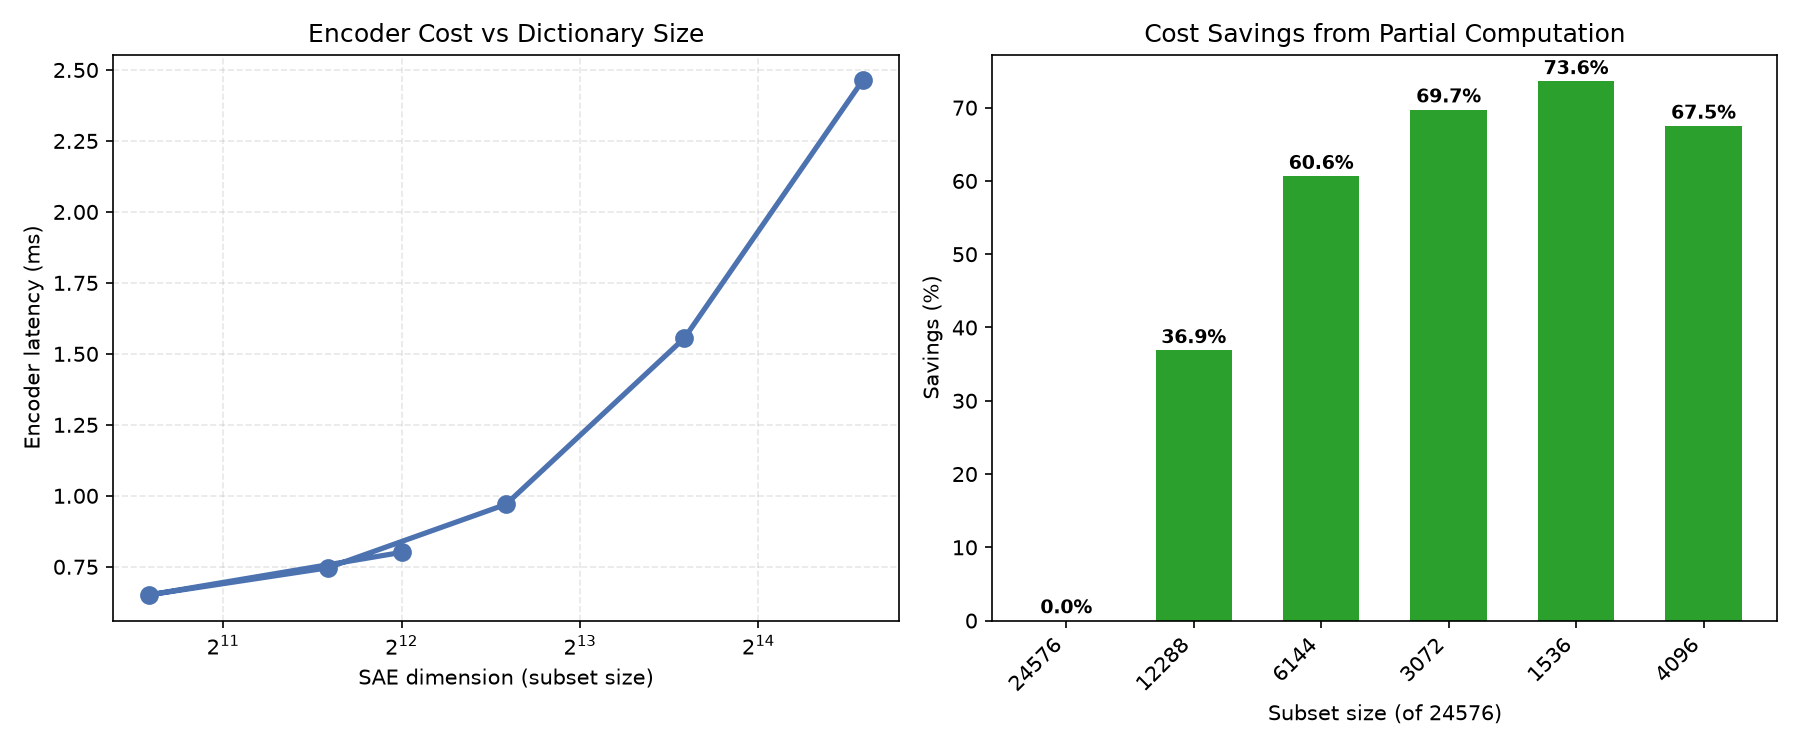

The file beside this chart, header and first rows:
sae_dim, ms_per_call, fraction_of_full, savings_pct
24576, 2.464, 1.0, 0.0
12288, 1.556, 0.5, 36.87
6144, 0.9699, 0.25, 60.64
3072, 0.7462, 0.125, 69.71
1536, 0.6511, 0.0625, 73.58
4096, 0.8009, 0.1667, 67.5
